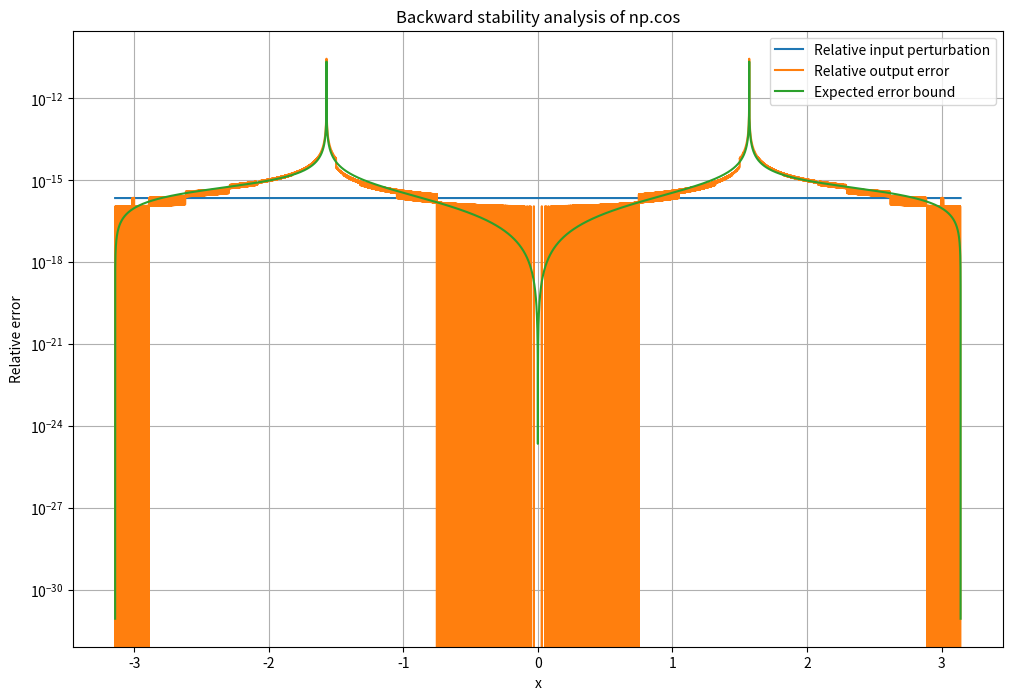

Source code (Python):
import numpy as np
import matplotlib.pyplot as plt

def check_cos_stability(x_range=(-1*np.pi, 1*np.pi), num_points=100000):
    """
    Check the backward stability of numpy's cos implementation by comparing
    the computed result with a perturbed input.
    
    Parameters:
    -----------
    x_range : tuple
        Range of x values to test (default: (-10π, 10π))
    num_points : int
        Number of test points (default: 1000)
        
    Returns:
    --------
    None (displays plot and prints statistics)
    """
    # Generate test points
    x = np.linspace(x_range[0], x_range[1], num_points)
    
    # Compute cos(x) using numpy
    y = np.cos(x)
    
    # Machine epsilon
    eps = np.finfo(float).eps
    
    # Introduce small perturbation to input
    delta_x = eps * x
    x_perturbed = x + delta_x
    y_perturbed = np.cos(x_perturbed)
    
    # Compute relative errors
    rel_input_error = np.abs(delta_x / x)
    rel_output_error = np.abs((y_perturbed - y) / y)
    
    # Compute condition number |x*sin(x)/cos(x)|
    condition_number = np.abs(x * np.sin(x) / np.cos(x))
    
    # Plot results
    plt.figure(figsize=(12, 8))
    plt.semilogy(x, rel_input_error, label='Relative input perturbation')
    plt.semilogy(x, rel_output_error, label='Relative output error')
    plt.semilogy(x, condition_number * eps, label='Expected error bound')
    plt.grid(True)
    plt.xlabel('x')
    plt.ylabel('Relative error')
    plt.title('Backward stability analysis of np.cos')
    plt.legend()
    
    # Print statistics
    print(f"Maximum relative input perturbation: {np.max(rel_input_error):.2e}")
    print(f"Maximum relative output error: {np.max(rel_output_error):.2e}")
    print(f"Maximum condition number: {np.max(condition_number):.2e}")
    
    plt.show()

# Run the stability check
if __name__ == "__main__":
    check_cos_stability()
